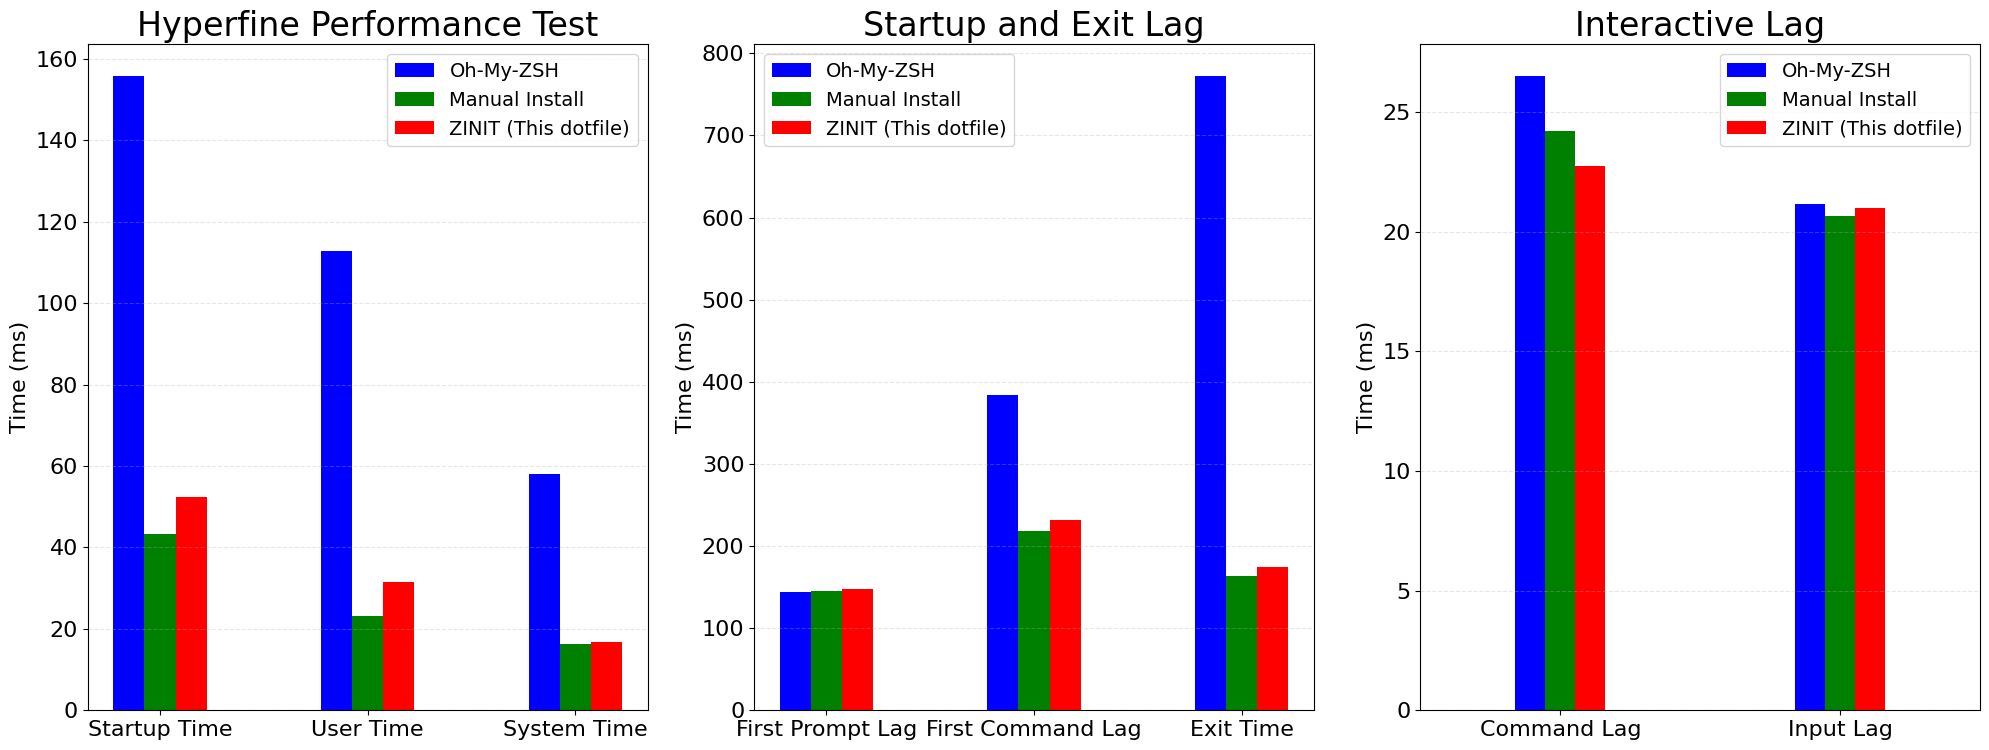

Generate this figure with matplotlib: (Note: this script raises an exception after producing the figure.)
# /// script
# dependencies = [
#   "matplotlib",
#   "numpy",
# ]
# ///

import matplotlib.pyplot as plt
import numpy as np

FONT_SIZE_TITLE = 24
FONT_SIZE_LABEL = 16
FONT_SIZE_LEGEND = 14
FONT_SIZE_TICK = 16

hyperfine_data = {
    'framework': ['Oh-My-ZSH', 'Manual Install', 'ZINIT (This dotfile)'],
    'mean_time_ms': [155.8, 43.2, 52.3],
    'user_time_ms': [112.9, 23.2, 31.5],
    'system_time_ms': [58.1, 16.4, 16.7]
}
bench_data = {
    'framework': ['Oh-My-ZSH', 'Manual Install', 'ZINIT (This dotfile)'],
    'first_prompt_lag_ms': [143.738, 145.080, 147.591],
    'first_command_lag_ms': [384.192, 218.459, 231.538],
    'command_lag_ms': [26.513, 24.208, 22.752],
    'input_lag_ms': [21.176, 20.682, 20.984],
    'exit_time_ms': [772.380, 163.276, 174.280]
}

plt.rcParams['font.sans-serif'] = ['Arial Unicode MS']
plt.rcParams['axes.unicode_minus'] = False

fig, axs = plt.subplots(1, 3, figsize=(20, 8))
colors = ['b', 'g', 'r', 'c', 'm', 'y', 'k', 'w']
bar_width = 0.15

metrics_hyper = [
    ('Startup Time', hyperfine_data['mean_time_ms']),
    ('User Time', hyperfine_data['user_time_ms']),
    ('System Time', hyperfine_data['system_time_ms'])
]
x_h = np.arange(len(metrics_hyper))
for i in range(3):
    values = [data[i] for _, data in metrics_hyper]
    axs[0].bar(x_h + (i - 1)*bar_width, values, bar_width, label=hyperfine_data['framework'][i], color=colors[i])
axs[0].tick_params(labelsize=FONT_SIZE_TICK)
axs[0].set_xticks(x_h)
axs[0].set_xticklabels([m[0] for m in metrics_hyper], ha='center', fontsize=FONT_SIZE_LABEL)
axs[0].set_title('Hyperfine Performance Test', fontsize=FONT_SIZE_TITLE)
axs[0].set_ylabel('Time (ms)', fontsize=FONT_SIZE_LABEL)
axs[0].grid(True, linestyle='--', alpha=0.3, axis='y')
axs[0].legend(prop={'size': FONT_SIZE_LEGEND})

metrics_bench_large = [
    ('First Prompt Lag', bench_data['first_prompt_lag_ms']),
    ('First Command Lag', bench_data['first_command_lag_ms']),
    ('Exit Time', bench_data['exit_time_ms'])
]
x_b_large = np.arange(len(metrics_bench_large))
for i in range(3):
    values = [data[i] for _, data in metrics_bench_large]
    axs[1].bar(x_b_large + (i - 1)*bar_width, values, bar_width, label=bench_data['framework'][i], color=colors[i])
axs[1].tick_params(labelsize=FONT_SIZE_TICK)
axs[1].set_xticks(x_b_large)
axs[1].set_xticklabels([m[0] for m in metrics_bench_large], ha='center', fontsize=FONT_SIZE_LABEL)
axs[1].set_title('Startup and Exit Lag', fontsize=FONT_SIZE_TITLE)
axs[1].set_ylabel('Time (ms)', fontsize=FONT_SIZE_LABEL)
axs[1].grid(True, linestyle='--', alpha=0.3, axis='y')
axs[1].legend(prop={'size': FONT_SIZE_LEGEND})

metrics_bench_small = [
    ('Command Lag', bench_data['command_lag_ms']),
    ('Input Lag', bench_data['input_lag_ms'])
]
x_b_small = np.arange(len(metrics_bench_small))
for i in range(3):
    values = [data[i] for _, data in metrics_bench_small]
    axs[2].bar(x_b_small + (i - 1)*bar_width/1.4, values, bar_width/1.4, label=bench_data['framework'][i], color=colors[i])
axs[2].tick_params(labelsize=FONT_SIZE_TICK)
axs[2].set_xlim(-0.5, len(metrics_bench_small) - 0.5)
axs[2].set_xticks(x_b_small)
axs[2].set_xticklabels([m[0] for m in metrics_bench_small], ha='center', fontsize=FONT_SIZE_LABEL)
axs[2].set_title('Interactive Lag', fontsize=FONT_SIZE_TITLE)
axs[2].set_ylabel('Time (ms)', fontsize=FONT_SIZE_LABEL)
axs[2].grid(True, linestyle='--', alpha=0.3, axis='y')
axs[2].legend(prop={'size': FONT_SIZE_LEGEND})

# fig.suptitle('ZSH Configuration Frameworks Performance Test', fontsize=16, y=0.98)
plt.tight_layout(rect=[0, 0, 1, 0.95])
plt.savefig('.github/benchmark.jpg', dpi=160, bbox_inches='tight')
plt.close()
